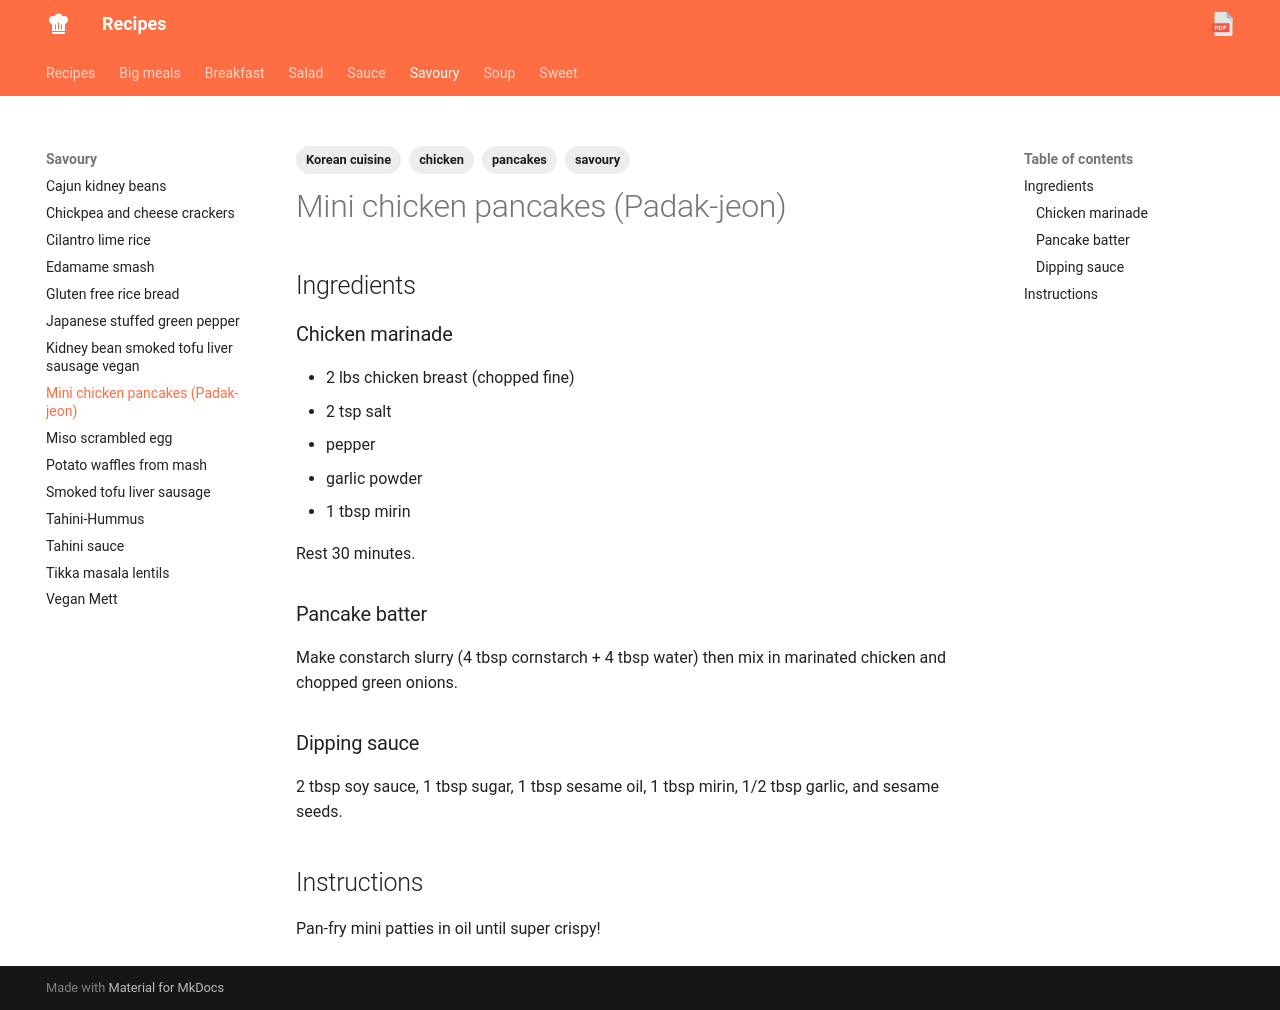

repository: estherloeliger/recipes · page: savoury/mini-chicken-pancakes.html · generator: mkdocs

---

tags:
  - savoury
  - chicken
  - pancakes
  - Korean cuisine

---

# Mini chicken pancakes (Padak-jeon)

## Ingredients

### Chicken marinade
* 2 lbs chicken breast (chopped fine)
* 2 tsp salt
* pepper
* garlic powder
* 1 tbsp mirin

Rest 30 minutes.

### Pancake batter

Make constarch slurry (4 tbsp cornstarch + 4 tbsp water) then mix in marinated chicken and chopped green onions.

### Dipping sauce

2 tbsp soy sauce, 1 tbsp sugar, 1 tbsp sesame oil, 1 tbsp mirin, 1/2 tbsp garlic, and sesame seeds.

## Instructions
Pan-fry mini patties in oil until super crispy!
